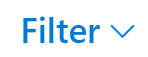
Task: UiPath Demo
Workflow: ReadMails

Step 1: click on the element 'Filter'

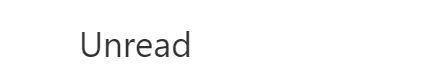
Step 2: click on the element

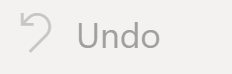
Step 3: click on the element

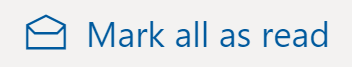
Step 4 [try]: click on the element
